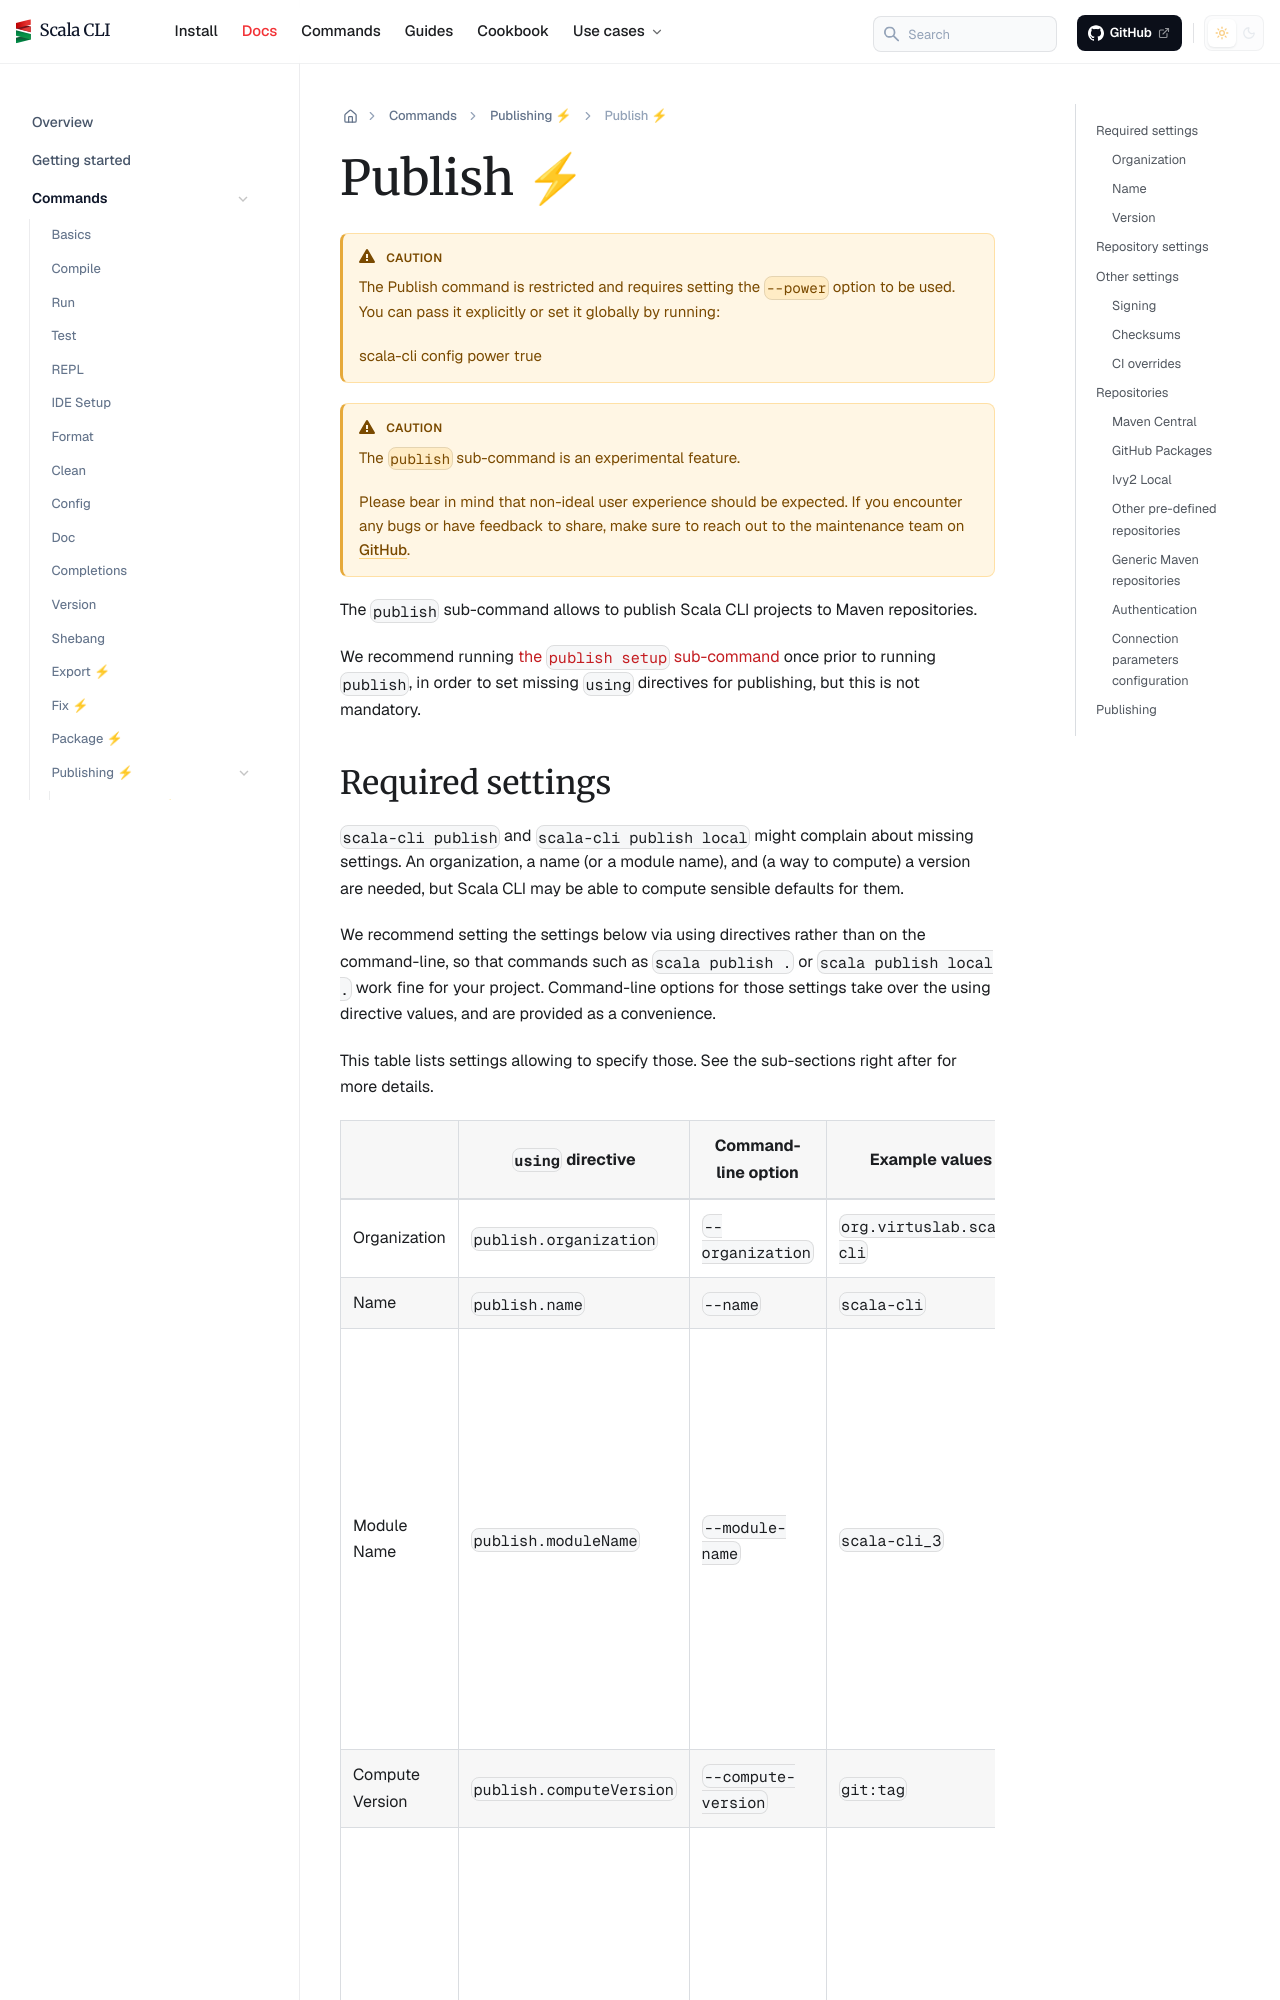

repository: VirtusLab/scala-cli · page: docs/commands/publishing/publish/index.html · generator: docusaurus

---
title: Publish ⚡
sidebar_position: 20
---

:::caution
The Publish command is restricted and requires setting the `--power` option to be used.
You can pass it explicitly or set it globally by running:

    scala-cli config power true
:::

:::caution
The `publish` sub-command is an experimental feature.

Please bear in mind that non-ideal user experience should be expected.
If you encounter any bugs or have feedback to share, make sure to reach out to the maintenance team
on [GitHub](https://github.com/VirtusLab/scala-cli).
:::

import {ChainedSnippets} from "../../../src/components/MarkdownComponents";

The `publish` sub-command allows to publish Scala CLI projects to Maven repositories.

We recommend running [the `publish setup` sub-command](./publish-setup.md) once prior to
running `publish`, in order to set missing `using` directives for publishing, but this is not
mandatory.

## Required settings

`scala-cli publish` and `scala-cli publish local` might complain about missing settings.
An organization, a name (or a module name), and (a way to compute) a version are needed, but Scala CLI may
be able to compute sensible defaults for them.

We recommend setting the settings below via using directives rather than on the command-line,
so that commands such as `scala publish .` or `scala publish local .` work fine for your
project. Command-line options for those settings take over the using directive values, and are
provided as a convenience.

This table lists settings allowing to specify those. See the sub-sections right after for more details.

|          | `using` directive | Command-line option | Example values | Notes |
|----------|-------------------|---------------------|----------------|-------|
| Organization | `publish.organization` | `--organization` | `org.virtuslab.scala-cli` | |
| Name | `publish.name` | `--name` | `scala-cli` | |
| Module Name | `publish.moduleName` | `--module-name` | `scala-cli_3` | Module Name includes the Scala prefix, such as `_2.13` or `_3`. Specifying Name should be favored over Module Name |
| Compute Version | `publish.computeVersion` | `--compute-version` | `git:tag` | |
| Version | `publish.version` | `--project-version` | `0.1.0`, `0.1.1-SNAPSHOT` | As much as possible, Compute Version (describing how to compute the version) should be favored over Version |

### Organization

If your Scala CLI project lives in a git repository having a GitHub remote, Scala CLI
will infer an organization from it: if your project lives in GitHub organization `foo`
(that is, lives somewhere under `https://github.com/foo/`), Scala CLI will use
`io.github.foo` as default Maven organization.

To override this default value, set the `publish.organization` directive, like
```scala
//> using publish.organization io.github.foo
```
